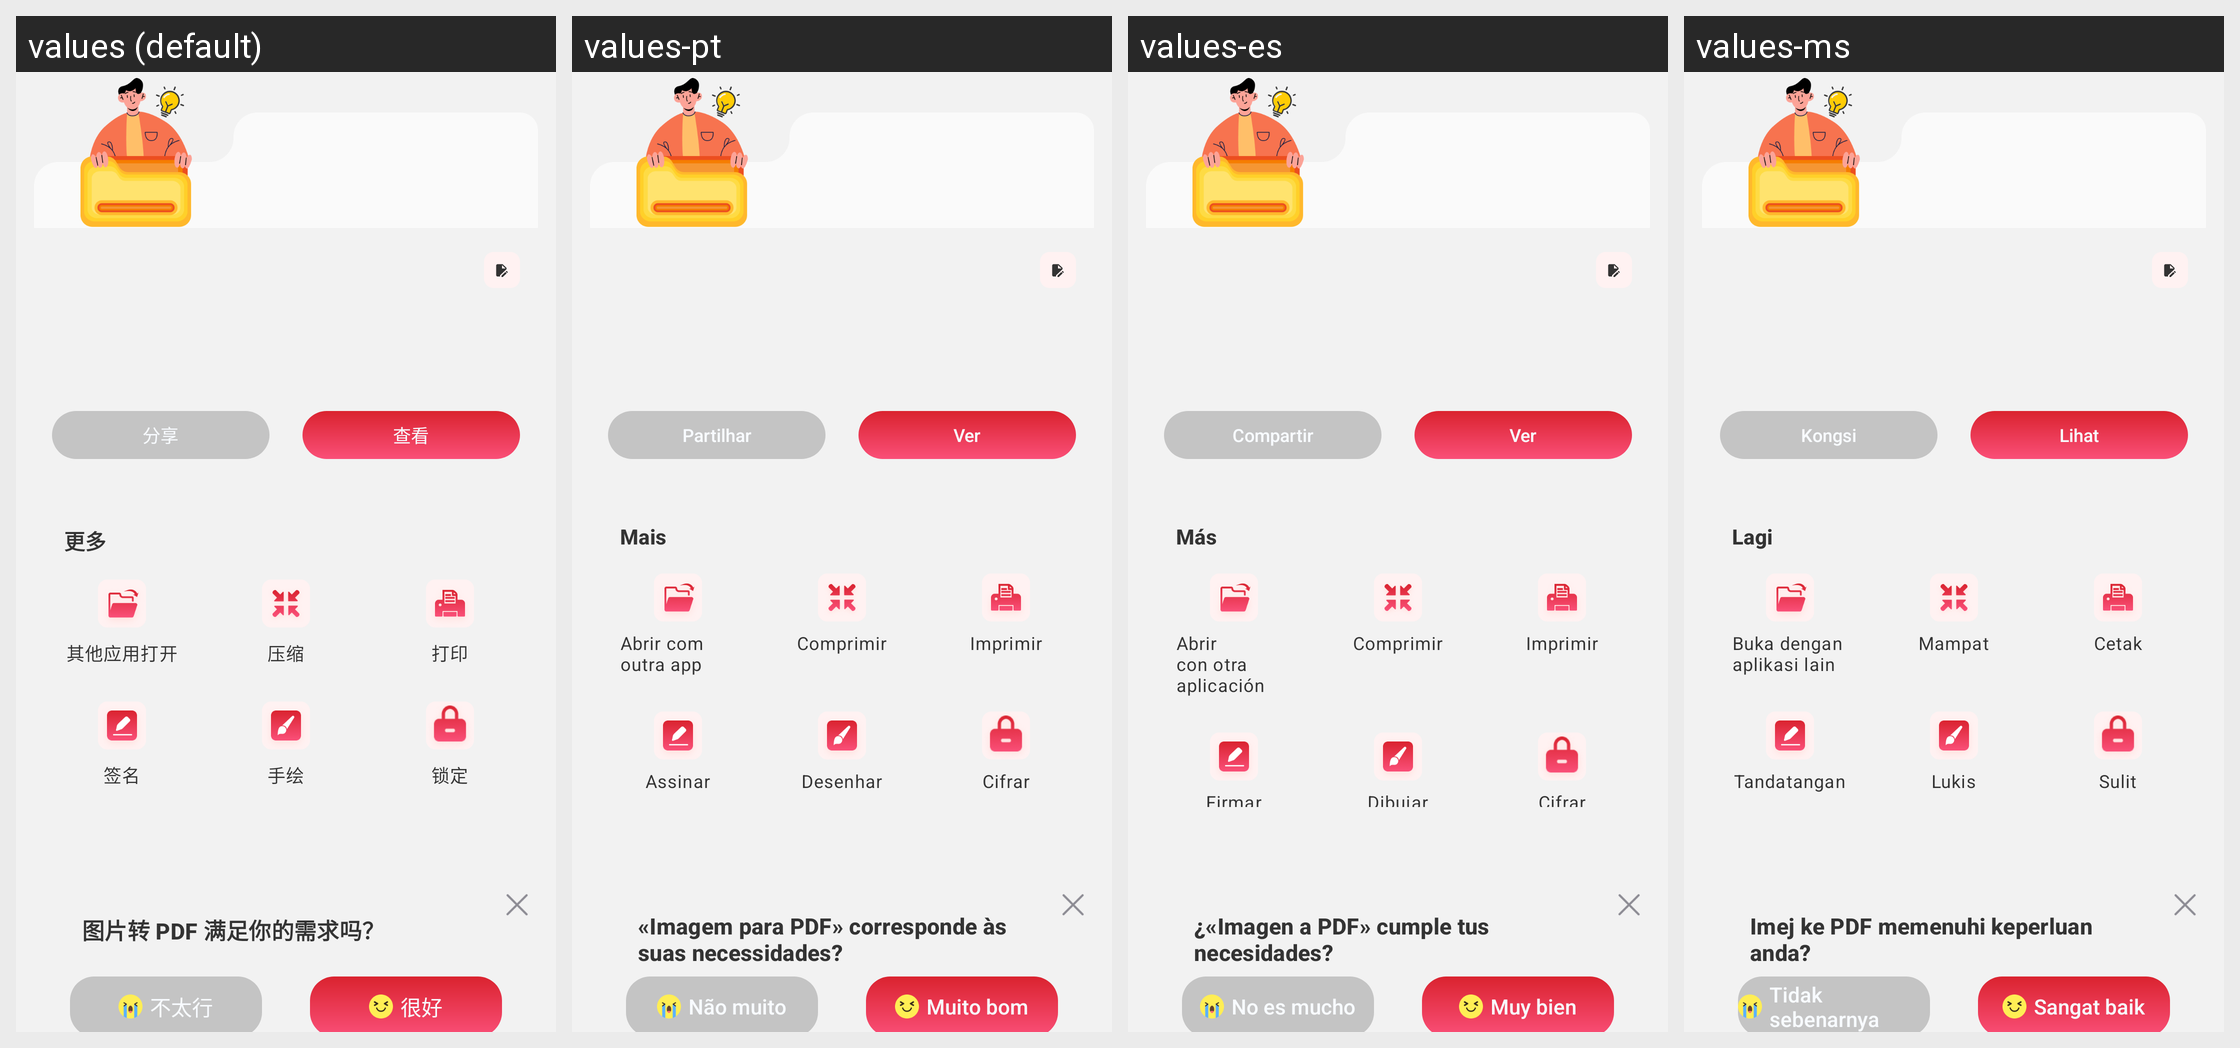

This grid shows one Android layout under several languages. Give, for every string resource on the screen, its name, the default text and each shown locale's text.
Android screen res/layout/activity_result.xml rendered under 4 locales, left to right: values (default), values-pt, values-es, values-ms. Device: Nexus 5 (rendered at 1080×1920; each locale shown at half size, 540×960, under a caption strip naming it); theme Theme.PdfReader.
Other locales in the repository, not shown: values-ar, values-de, values-en, values-fr, values-ja, values-ko, values-ru, values-zh-rTW.
Strings drawn on this screen, with the default value and each locale's value (text and hints the layout hard-codes, and strings that could not be matched under every locale, appear in the picture but are not listed):

tools_result_view
  values: 查看
  values-pt: Ver
  values-es: Ver
  values-ms: Lihat

tools_result_share
  values: 分享
  values-pt: Partilhar
  values-es: Compartir
  values-ms: Kongsi

tools_result_more
  values: 更多
  values-pt: Mais
  values-es: Más
  values-ms: Lagi

tools_result_open_with
  values: 其他应用打开
  values-pt: Abrir com outra app
  values-es: Abrir con otra aplicación
  values-ms: Buka dengan aplikasi lain

tools_result_compress
  values: 压缩
  values-pt: Comprimir
  values-es: Comprimir
  values-ms: Mampat

tools_result_print
  values: 打印
  values-pt: Imprimir
  values-es: Imprimir
  values-ms: Cetak

tools_result_sign
  values: 签名
  values-pt: Assinar
  values-es: Firmar
  values-ms: Tandatangan

tools_result_draw
  values: 手绘
  values-pt: Desenhar
  values-es: Dibujar
  values-ms: Lukis

tools_result_lock
  values: 锁定
  values-pt: Cifrar
  values-es: Cifrar
  values-ms: Sulit

tools_result_feedback
  values: 图片转 PDF 满足你的需求吗？
  values-pt: «Imagem para PDF» corresponde às suas necessidades?
  values-es: ¿«Imagen a PDF» cumple tus necesidades?
  values-ms: Imej ke PDF memenuhi keperluan anda?

tools_result_not_really
  values: 不太行
  values-pt: Não muito
  values-es: No es mucho
  values-ms: Tidak sebenarnya

tools_result_good
  values: 很好
  values-pt: Muito bom
  values-es: Muy bien
  values-ms: Sangat baik
